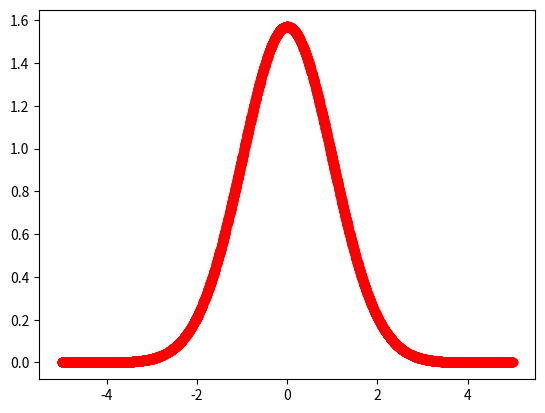

Python code for this plot:
import matplotlib.pyplot as plt
import numpy as np

randomNumGen = np.random

#simple distribution of like 500 rand vars between 1 and 1000
x = randomNumGen.randint(1000,size=500)
#plt.plot(x,'ro')
#plt.show()

#showing f(x) v x for simple functions
def f(x):
    #f(x) = x^2
    #return x**2

    #f(x) = bell curve
    sigma=1
    mu = 0
    return (1 / 2*np.pi*np.sqrt(sigma)) * np.exp(- (x - mu)**2 / 2*(sigma**2))

x = randomNumGen.uniform(-5,5,[1,5000])
plt.plot(x,f(x),'ro')
plt.show()